Labelled photos from "data", an image-classification folder in poleval/2026-polocrbench. The possible labels are: real, real degraded, real handwritten.

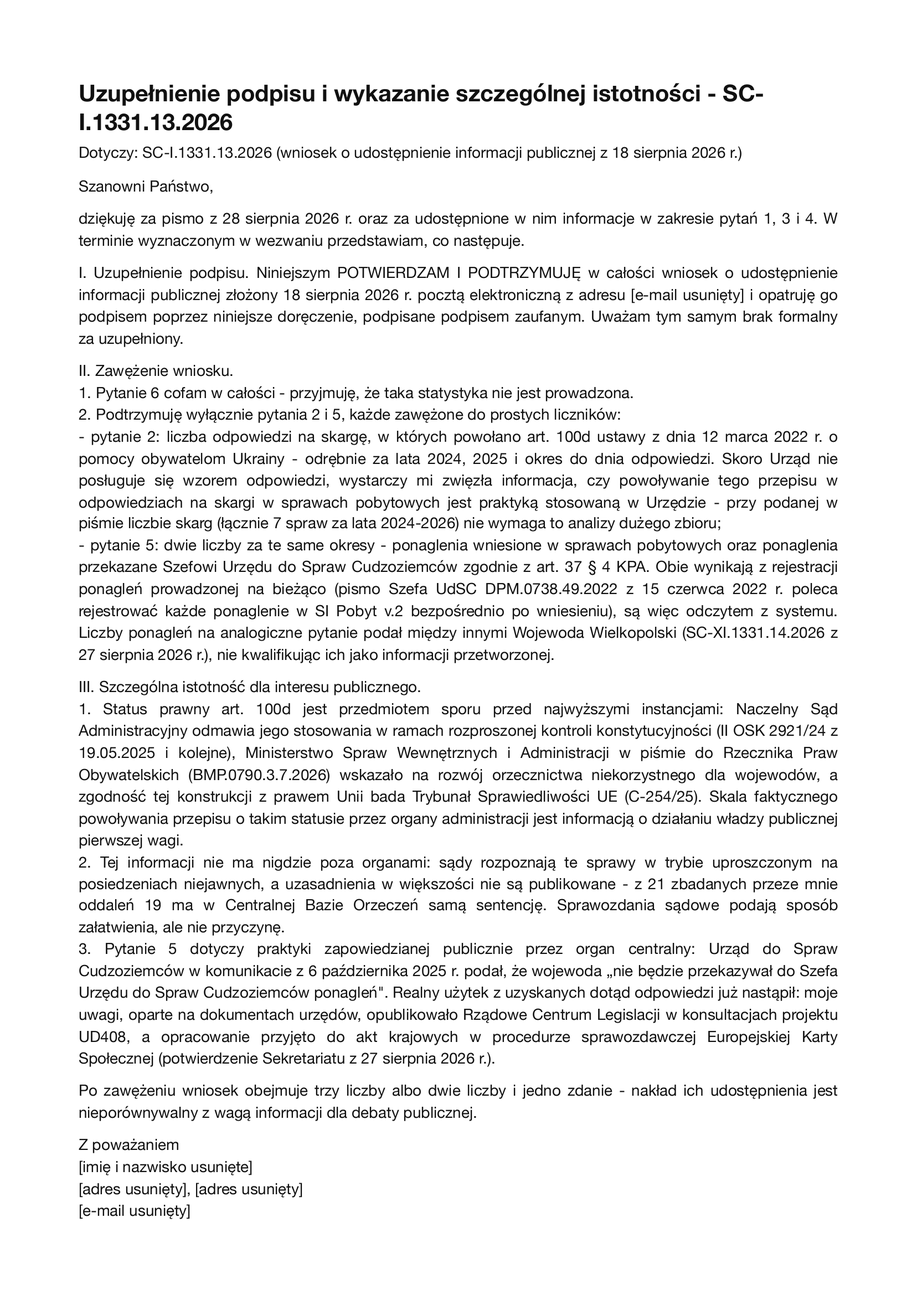
Label: real

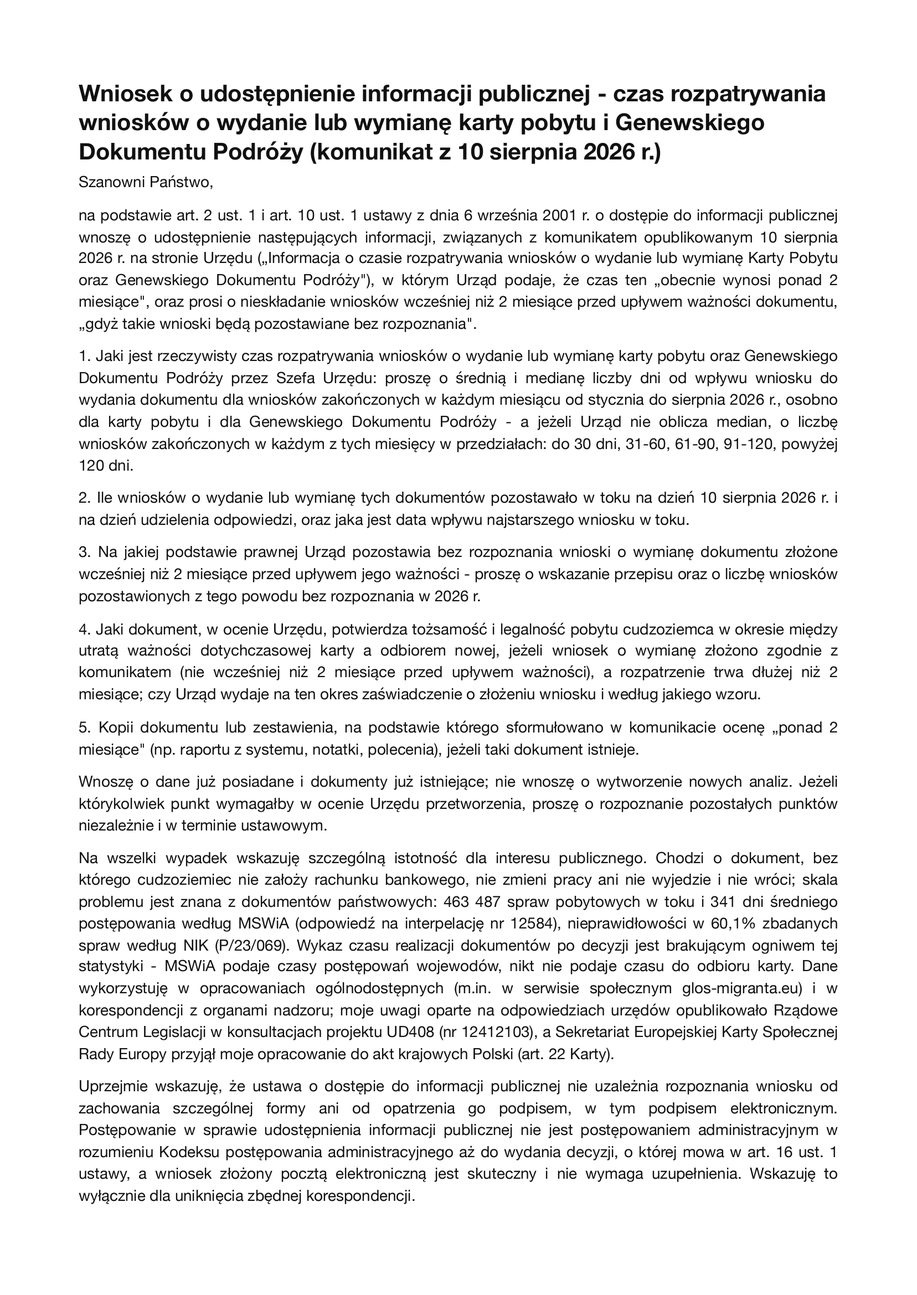
Label: real

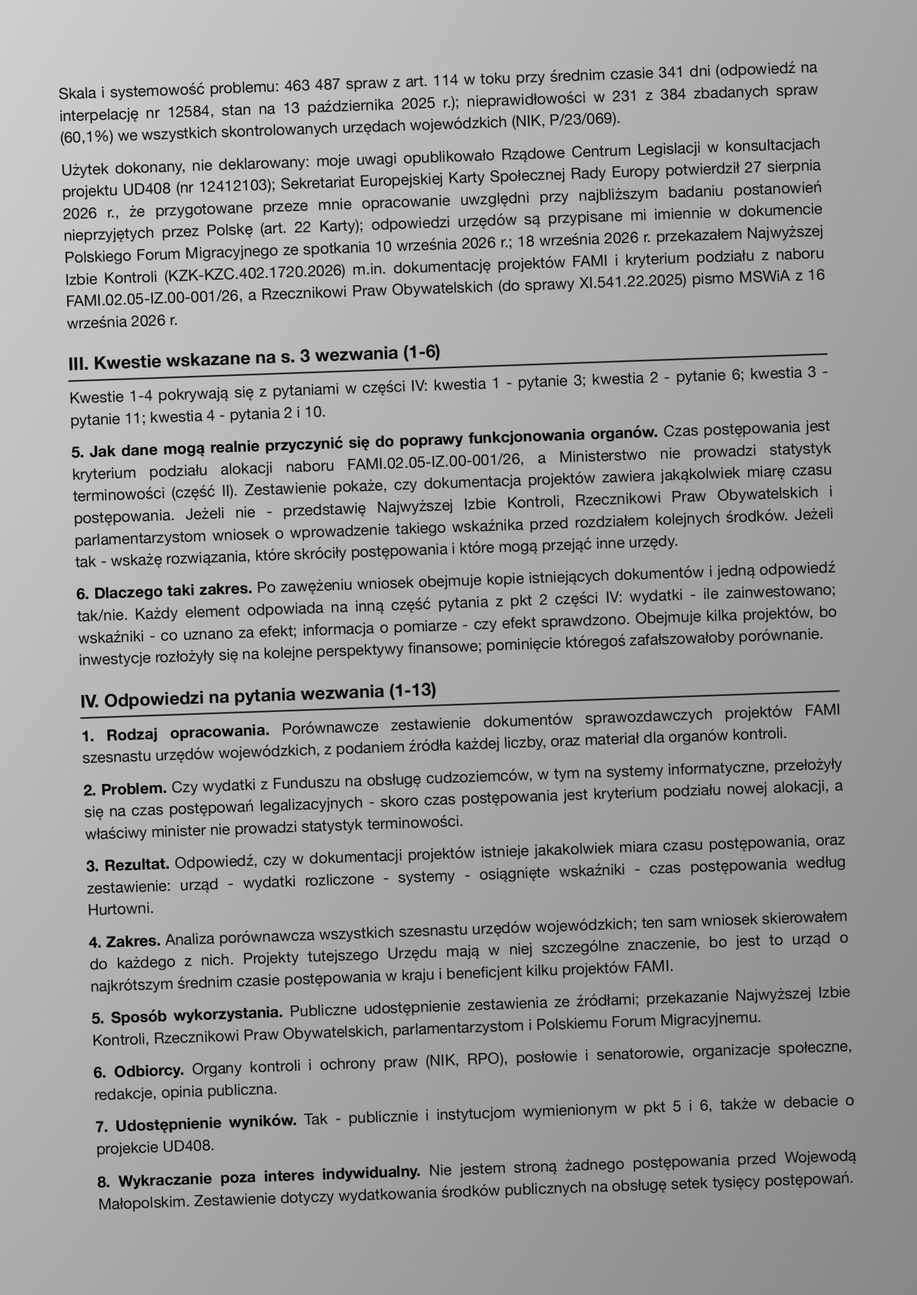
Label: real degraded

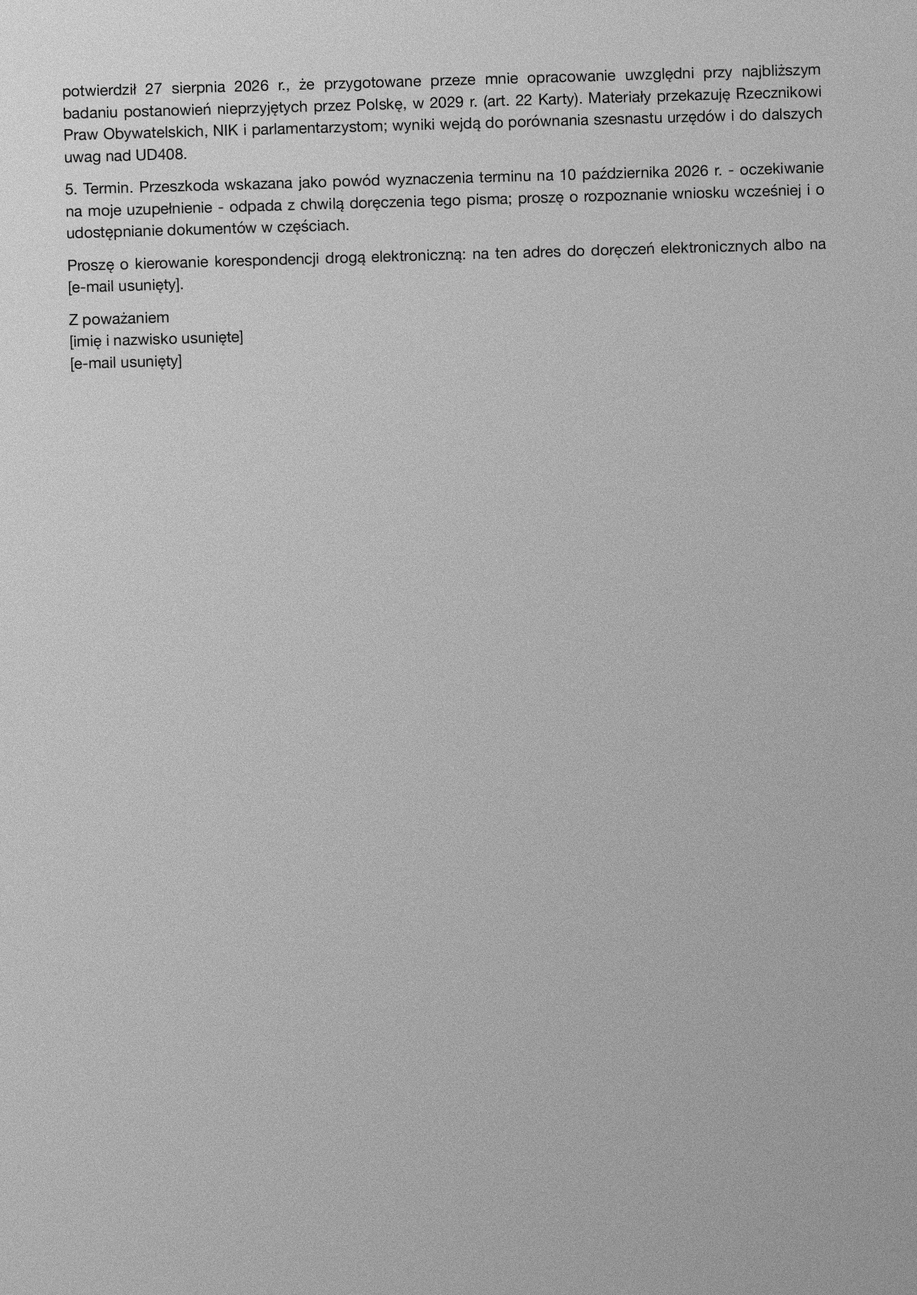
Label: real degraded

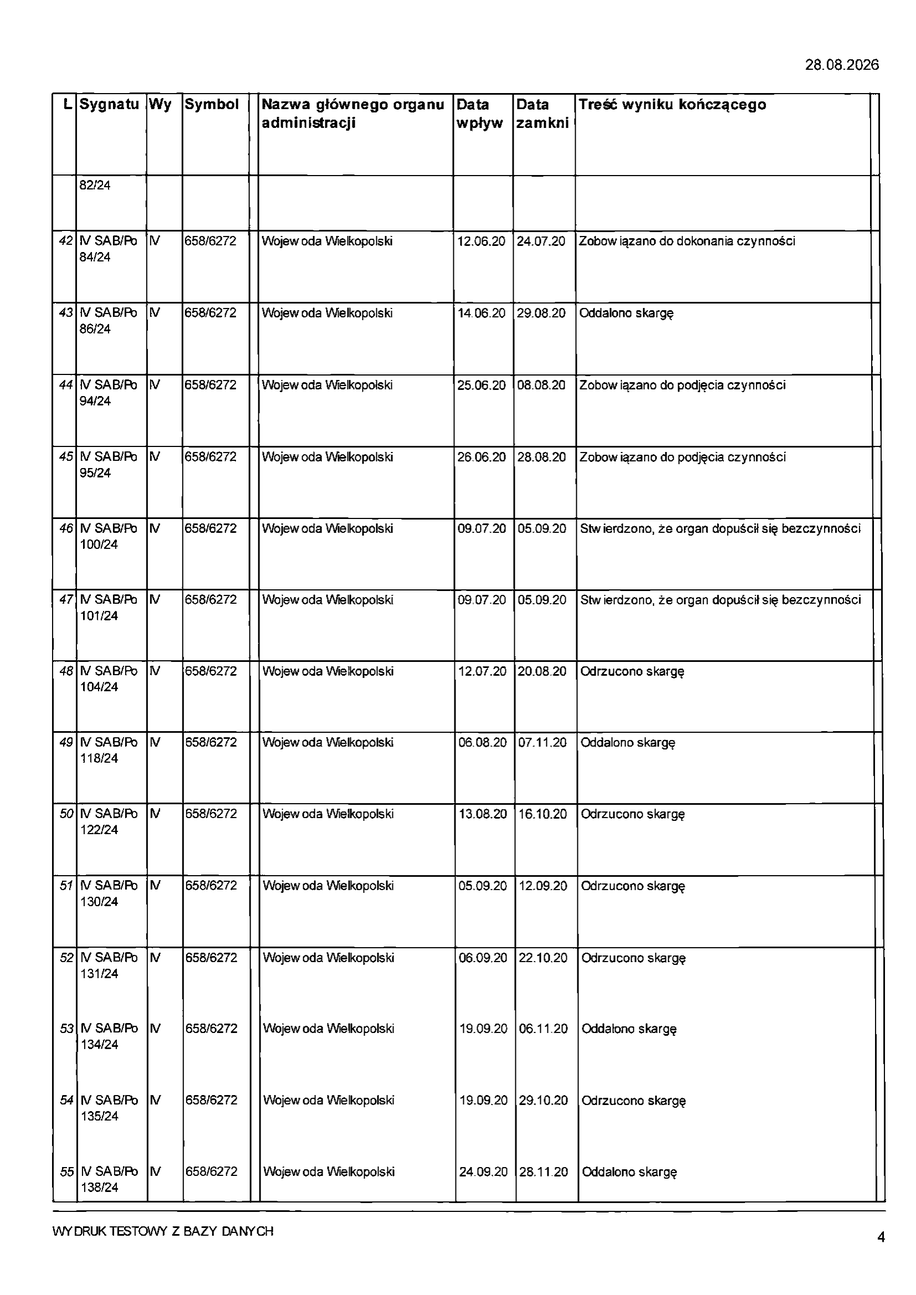
Label: real

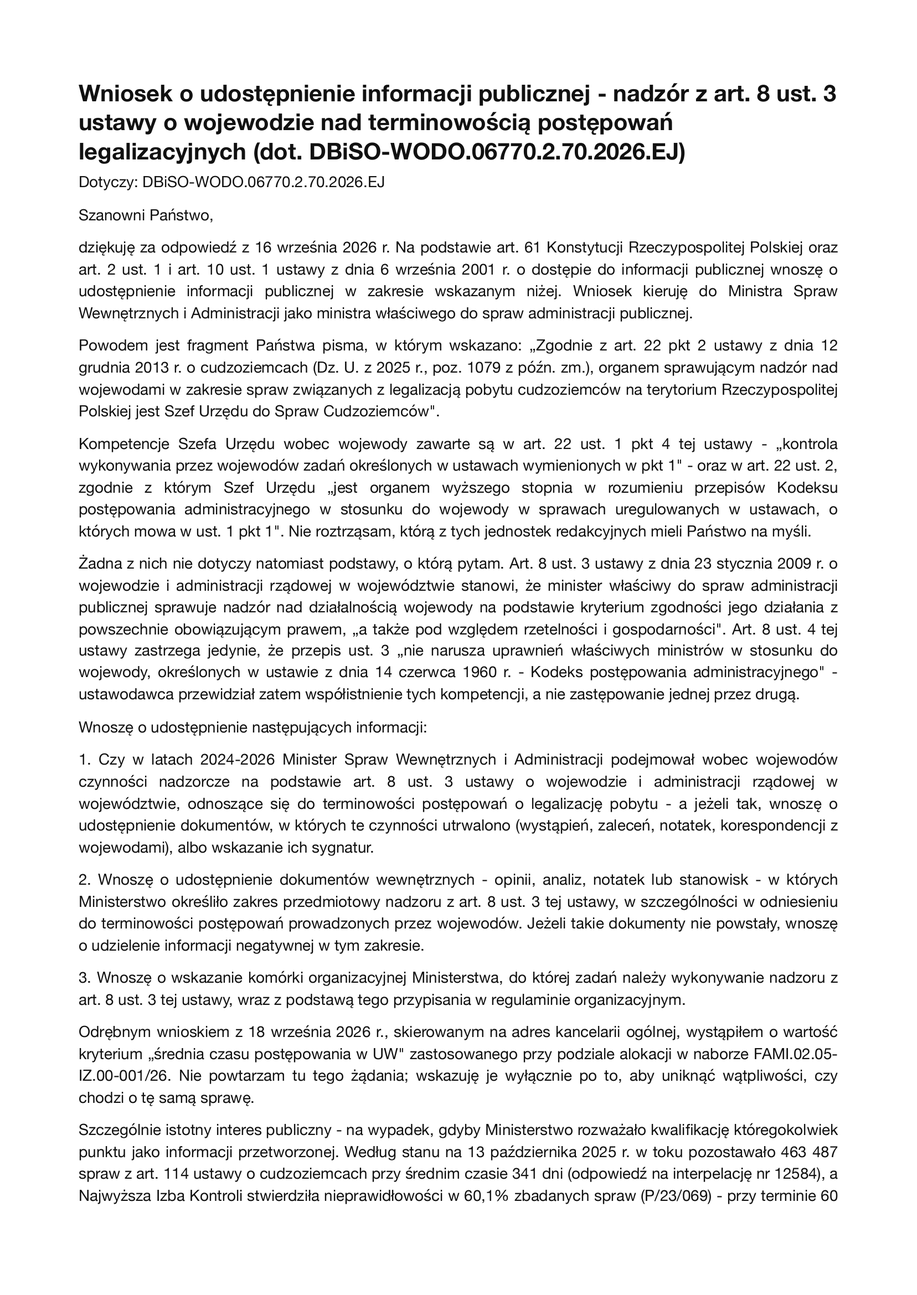
Label: real
